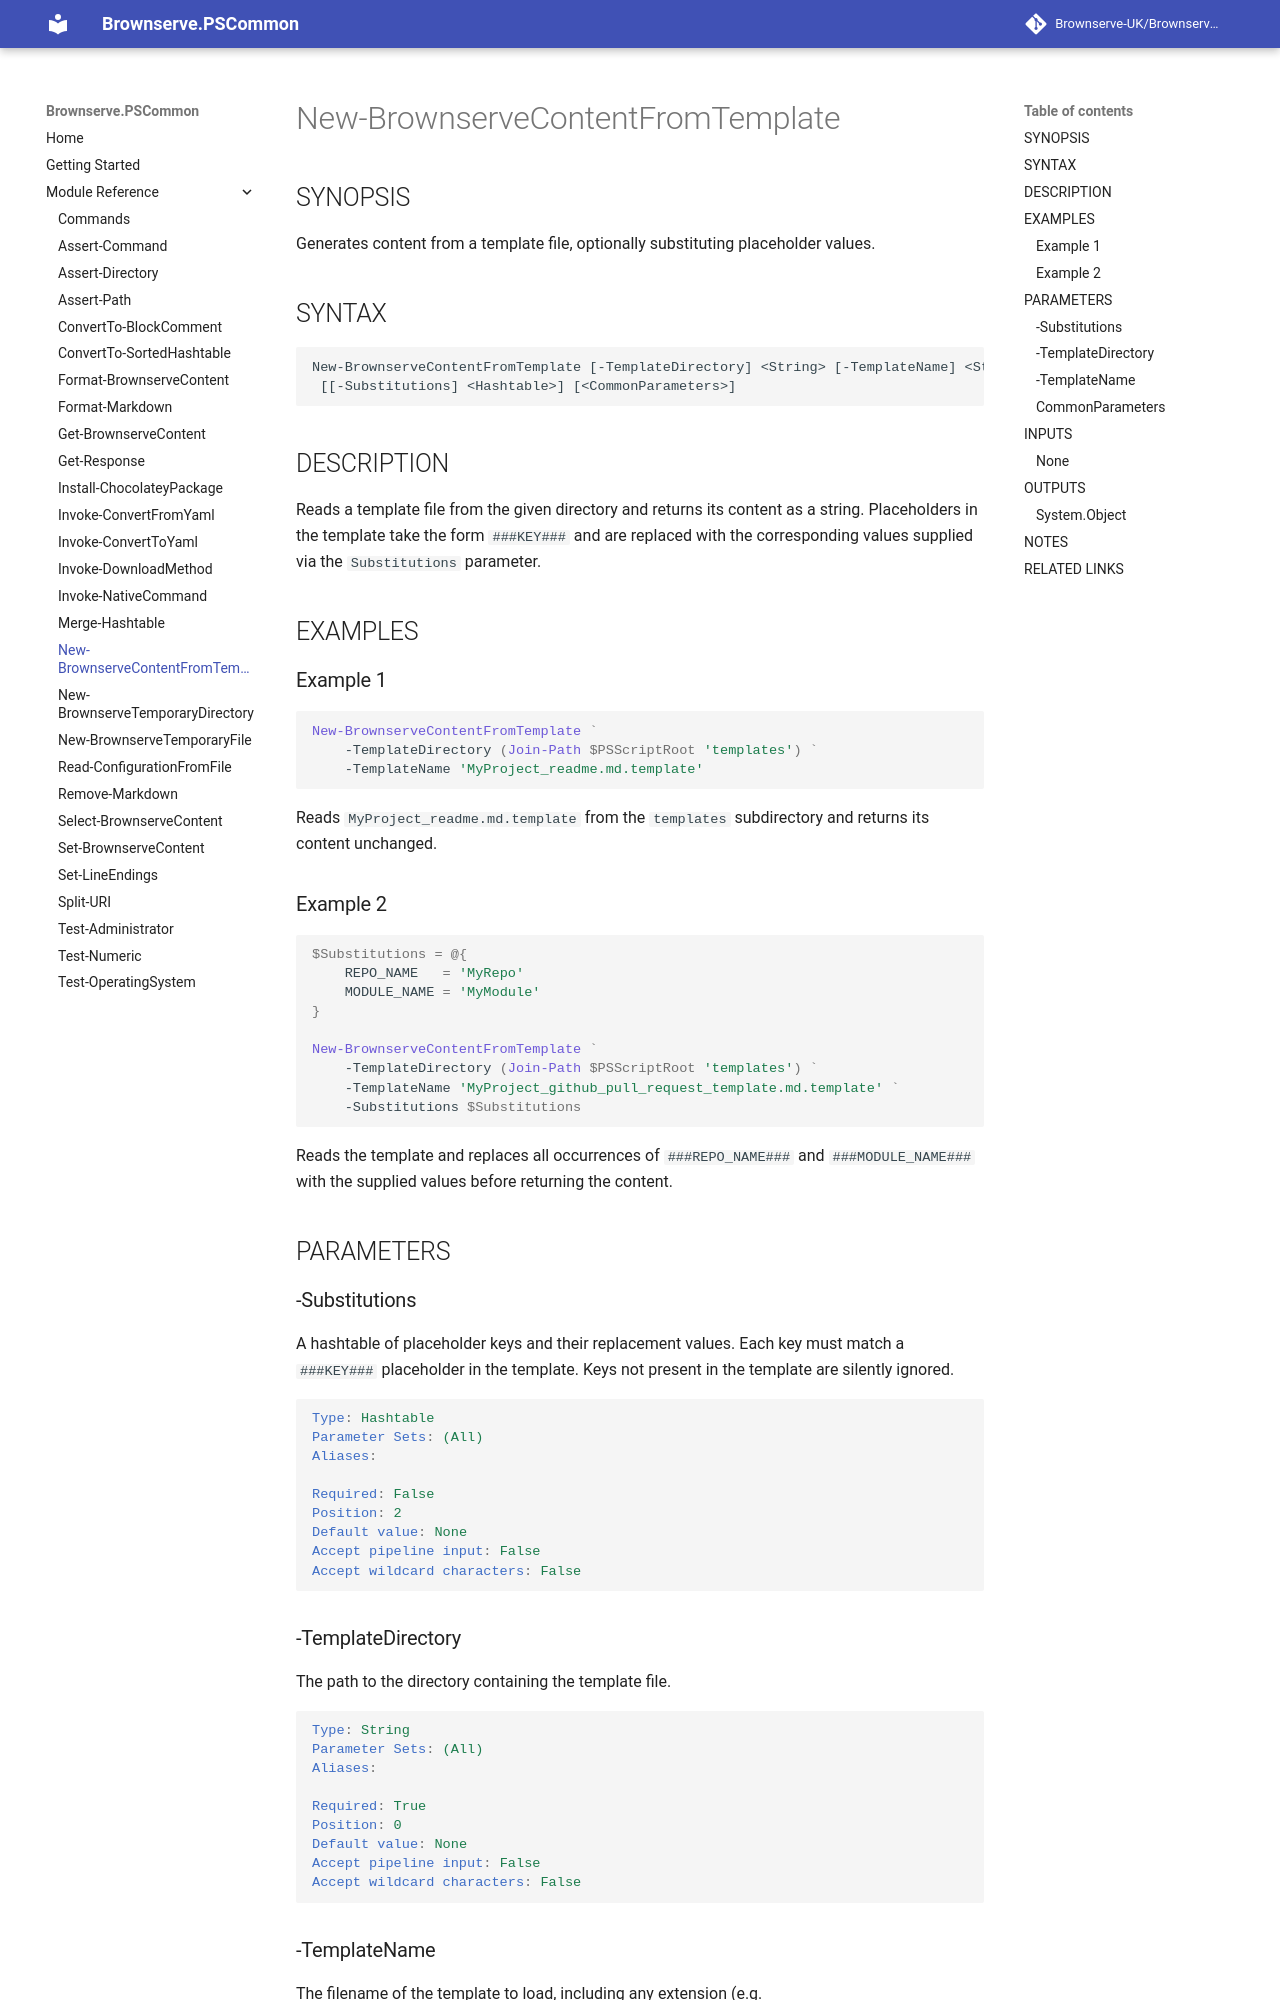

repository: Brownserve-UK/PSCommon · page: Cmdlet reference/New-BrownserveContentFromTemplate/index.html · generator: mkdocs

---
external help file: Brownserve.PSCommon-help.xml
Module Name: Brownserve.PSCommon
online version:
schema: 2.0.0
---

# New-BrownserveContentFromTemplate

## SYNOPSIS

Generates content from a template file, optionally substituting placeholder values.

## SYNTAX

```text
New-BrownserveContentFromTemplate [-TemplateDirectory] <String> [-TemplateName] <String>
 [[-Substitutions] <Hashtable>] [<CommonParameters>]
```

## DESCRIPTION

Reads a template file from the given directory and returns its content as a string.
Placeholders in the template take the form `###KEY###` and are replaced with the
corresponding values supplied via the `Substitutions` parameter.

## EXAMPLES

### Example 1

```powershell
New-BrownserveContentFromTemplate `
    -TemplateDirectory (Join-Path $PSScriptRoot 'templates') `
    -TemplateName 'MyProject_readme.md.template'
```

Reads `MyProject_readme.md.template` from the `templates` subdirectory and returns
its content unchanged.

### Example 2

```powershell
$Substitutions = @{
    REPO_NAME   = 'MyRepo'
    MODULE_NAME = 'MyModule'
}

New-BrownserveContentFromTemplate `
    -TemplateDirectory (Join-Path $PSScriptRoot 'templates') `
    -TemplateName 'MyProject_github_pull_request_template.md.template' `
    -Substitutions $Substitutions
```

Reads the template and replaces all occurrences of `###REPO_NAME###` and
`###MODULE_NAME###` with the supplied values before returning the content.

## PARAMETERS

### -Substitutions

A hashtable of placeholder keys and their replacement values. Each key must match a
`###KEY###` placeholder in the template. Keys not present in the template are silently
ignored.

```yaml
Type: Hashtable
Parameter Sets: (All)
Aliases:

Required: False
Position: 2
Default value: None
Accept pipeline input: False
Accept wildcard characters: False
```
